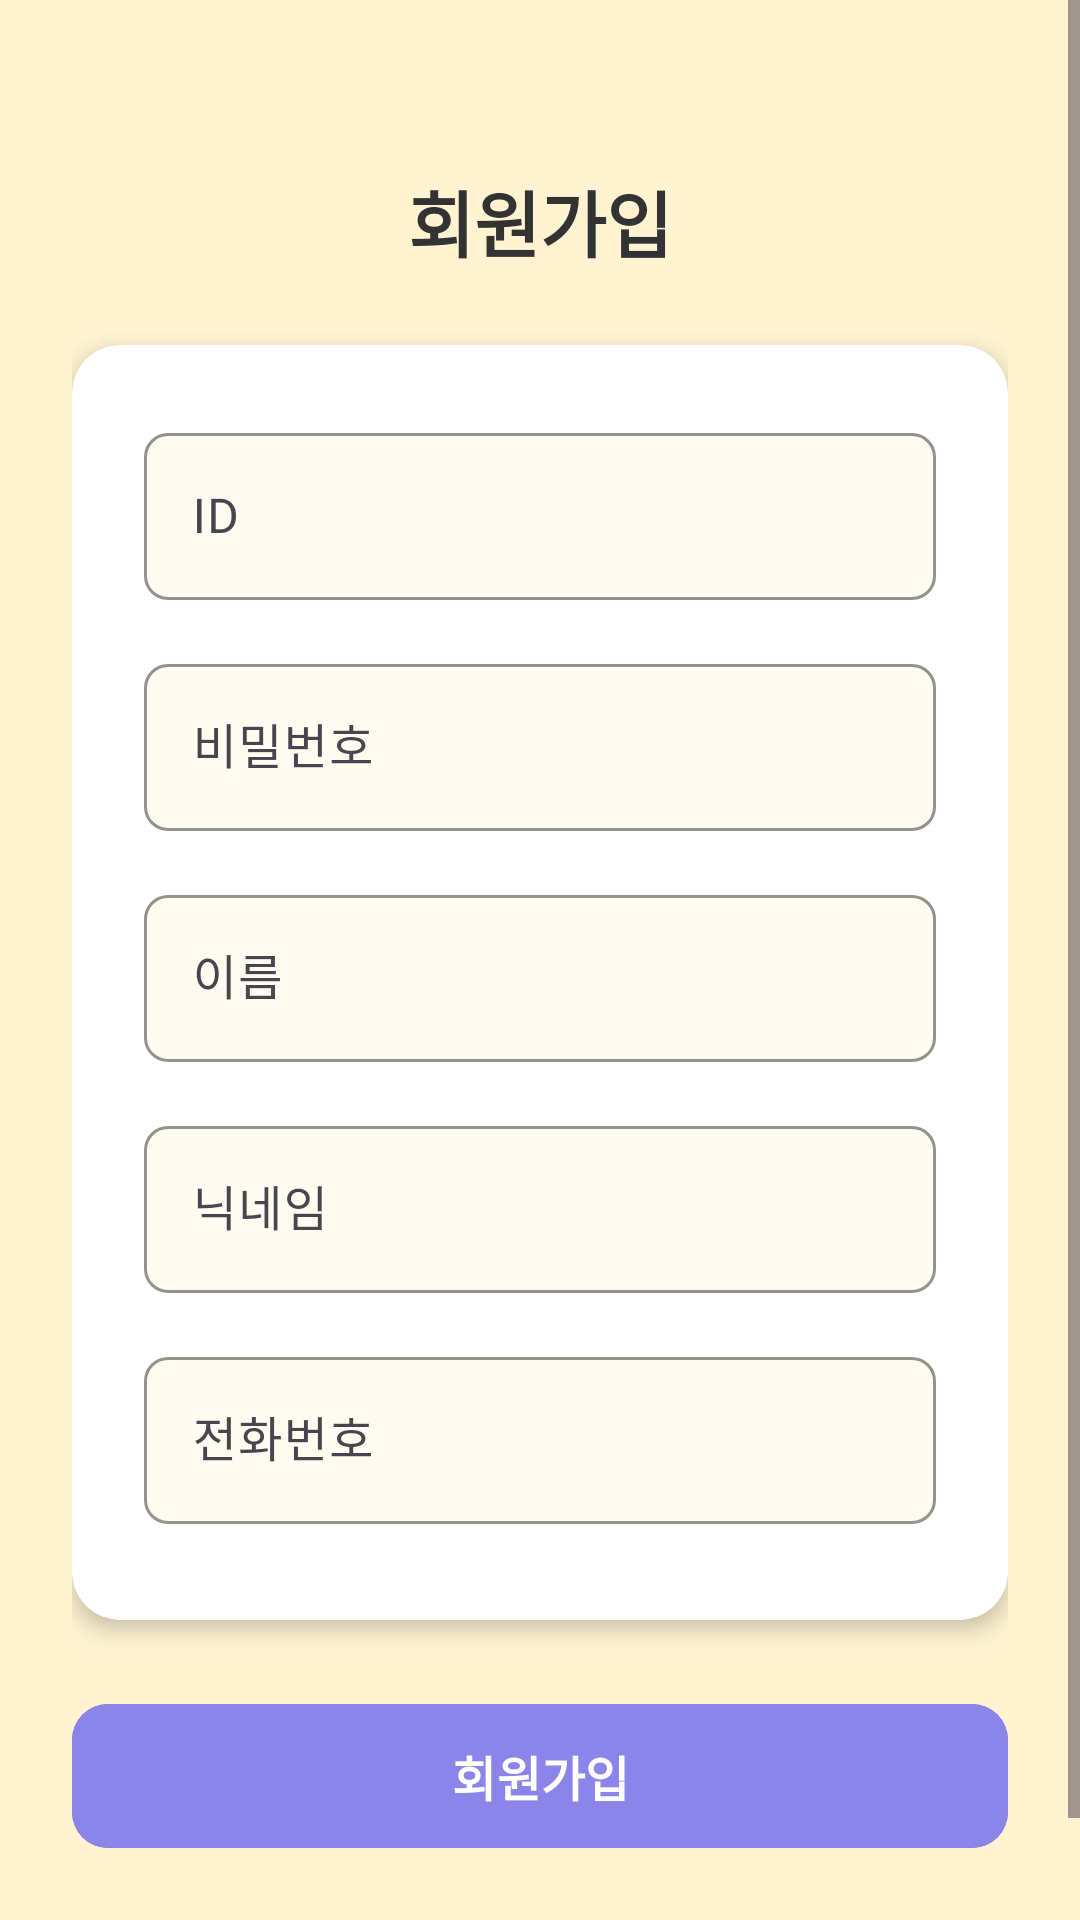

Write the Android layout XML for this screen, with the resource values it uses.
<!-- AndroidManifest.xml: application theme Theme.Hackathon -->
<!-- res/layout/fragment_join.xml -->
<?xml version="1.0" encoding="utf-8"?>
<ScrollView xmlns:android="http://schemas.android.com/apk/res/android"
    xmlns:app="http://schemas.android.com/apk/res-auto"
    xmlns:tools="http://schemas.android.com/tools"
    android:layout_width="match_parent"
    android:layout_height="match_parent"
    android:background="@color/main_beige"
    tools:context=".ui.profileedit.ProfileEditFragment">

    <androidx.constraintlayout.widget.ConstraintLayout
        android:layout_width="match_parent"
        android:layout_height="wrap_content"
        android:padding="24dp">

        
        <TextView
            android:id="@+id/text_join"
            android:layout_width="0dp"
            android:layout_height="wrap_content"
            android:layout_marginTop="32dp"
            android:text="회원가입"
            android:textAlignment="center"
            android:textColor="@color/text_primary"
            android:textSize="24sp"
            android:textStyle="bold"
            app:layout_constraintTop_toTopOf="parent"
            app:layout_constraintStart_toStartOf="parent"
            app:layout_constraintEnd_toEndOf="parent" />

        
        <androidx.cardview.widget.CardView
            android:id="@+id/form_card"
            android:layout_width="match_parent"
            android:layout_height="wrap_content"
            android:layout_marginTop="24dp"
            app:cardBackgroundColor="@color/white"
            app:cardCornerRadius="16dp"
            app:cardElevation="4dp"
            app:layout_constraintEnd_toEndOf="parent"
            app:layout_constraintHorizontal_bias="0.5"
            app:layout_constraintStart_toStartOf="parent"
            app:layout_constraintTop_toBottomOf="@id/text_join">

            <LinearLayout
                android:layout_width="match_parent"
                android:layout_height="wrap_content"
                android:orientation="vertical"
                android:padding="24dp">

                
                <com.google.android.material.textfield.TextInputLayout
                    android:layout_width="match_parent"
                    android:layout_height="match_parent"
                    android:layout_marginBottom="16dp"
                    android:hint="ID"
                    app:boxBackgroundColor="@color/light_beige"
                    app:boxCornerRadiusBottomEnd="8dp"
                    app:boxCornerRadiusBottomStart="8dp"
                    app:boxCornerRadiusTopEnd="8dp"
                    app:boxCornerRadiusTopStart="8dp"
                    app:boxStrokeColor="@color/point_lavender"
                    app:hintTextColor="@color/text_secondary">

                    <com.google.android.material.textfield.TextInputEditText
                        android:id="@+id/join_id"
                        android:layout_width="match_parent"
                        android:layout_height="wrap_content"
                        android:inputType="text"
                        android:textColor="@color/text_primary"
                        android:textSize="16sp" />
                </com.google.android.material.textfield.TextInputLayout>

                <com.google.android.material.textfield.TextInputLayout
                    android:layout_width="match_parent"
                    android:layout_height="match_parent"
                    android:layout_marginBottom="16dp"
                    android:hint="비밀번호"
                    app:boxBackgroundColor="@color/light_beige"
                    app:boxCornerRadiusBottomEnd="8dp"
                    app:boxCornerRadiusBottomStart="8dp"
                    app:boxCornerRadiusTopEnd="8dp"
                    app:boxCornerRadiusTopStart="8dp"
                    app:boxStrokeColor="@color/point_lavender"
                    app:hintTextColor="@color/text_secondary">

                    <com.google.android.material.textfield.TextInputEditText
                        android:id="@+id/join_pw"
                        android:layout_width="match_parent"
                        android:layout_height="wrap_content"
                        android:layout_weight="1"
                        android:inputType="textPassword"
                        android:textColor="@color/text_primary"
                        android:textSize="16sp" />

                </com.google.android.material.textfield.TextInputLayout>

                <com.google.android.material.textfield.TextInputLayout
                    android:layout_width="match_parent"
                    android:layout_height="wrap_content"
                    android:layout_marginBottom="16dp"
                    android:hint="이름"
                    app:boxBackgroundColor="@color/light_beige"
                    app:boxCornerRadiusBottomEnd="8dp"
                    app:boxCornerRadiusBottomStart="8dp"
                    app:boxCornerRadiusTopEnd="8dp"
                    app:boxCornerRadiusTopStart="8dp"
                    app:boxStrokeColor="@color/point_lavender"
                    app:hintTextColor="@color/text_secondary">

                    <com.google.android.material.textfield.TextInputEditText
                        android:id="@+id/join_name"
                        android:layout_width="match_parent"
                        android:layout_height="wrap_content"
                        android:layout_weight="1"
                        android:inputType="textPersonName"
                        android:textColor="@color/text_primary"
                        android:textSize="16sp" />

                </com.google.android.material.textfield.TextInputLayout>

                
                <com.google.android.material.textfield.TextInputLayout
                    android:layout_width="match_parent"
                    android:layout_height="wrap_content"
                    android:layout_marginBottom="16dp"
                    android:hint="닉네임"
                    app:boxBackgroundColor="@color/light_beige"
                    app:boxCornerRadiusBottomEnd="8dp"
                    app:boxCornerRadiusBottomStart="8dp"
                    app:boxCornerRadiusTopEnd="8dp"
                    app:boxCornerRadiusTopStart="8dp"
                    app:boxStrokeColor="@color/point_lavender"
                    app:hintTextColor="@color/text_secondary">

                    <com.google.android.material.textfield.TextInputEditText
                        android:id="@+id/join_nickname"
                        android:layout_width="match_parent"
                        android:layout_height="wrap_content"
                        android:inputType="text"
                        android:textColor="@color/text_primary"
                        android:textSize="16sp" />
                </com.google.android.material.textfield.TextInputLayout>

                
                <com.google.android.material.textfield.TextInputLayout
                    android:layout_width="match_parent"
                    android:layout_height="wrap_content"
                    android:layout_marginBottom="8dp"
                    android:hint="전화번호"
                    app:boxBackgroundColor="@color/light_beige"
                    app:boxCornerRadiusBottomEnd="8dp"
                    app:boxCornerRadiusBottomStart="8dp"
                    app:boxCornerRadiusTopEnd="8dp"
                    app:boxCornerRadiusTopStart="8dp"
                    app:boxStrokeColor="@color/point_lavender"
                    app:hintTextColor="@color/text_secondary">

                    <com.google.android.material.textfield.TextInputEditText
                        android:id="@+id/join_phone"
                        android:layout_width="match_parent"
                        android:layout_height="wrap_content"
                        android:inputType="phone"
                        android:textColor="@color/text_primary"
                        android:textSize="16sp" />
                </com.google.android.material.textfield.TextInputLayout>
            </LinearLayout>
        </androidx.cardview.widget.CardView>

        

        <Button
            android:id="@+id/btn_join"
            android:layout_width="0dp"
            android:layout_height="56dp"
            android:layout_marginTop="24dp"
            android:layout_marginBottom="32dp"
            android:backgroundTint="@color/point_lavender"
            android:text="회원가입"
            android:textColor="@color/button_text"
            android:textSize="16sp"
            android:textStyle="bold"
            app:cornerRadius="12dp"
            app:layout_constraintBottom_toBottomOf="parent"
            app:layout_constraintEnd_toEndOf="parent"
            app:layout_constraintStart_toStartOf="parent"
            app:layout_constraintTop_toBottomOf="@id/form_card" />

    </androidx.constraintlayout.widget.ConstraintLayout>

</ScrollView>
<!-- resources referenced by this layout -->
<resources>
  <color name="button_text">#FFFFFF</color>
  <color name="light_beige">#FFFBF0</color>
  <color name="main_beige">#FFF3D2</color>
  <color name="point_lavender">#8B85E9</color>
  <color name="text_primary">#333333</color>
  <color name="text_secondary">#666666</color>
  <color name="white">#FFFFFFFF</color>
  <style name="Theme.Hackathon" parent="Base.Theme.Hackathon" />
  <style name="Base.Theme.Hackathon" parent="Theme.Material3.DayNight.NoActionBar">
          
          
      </style>
</resources>
